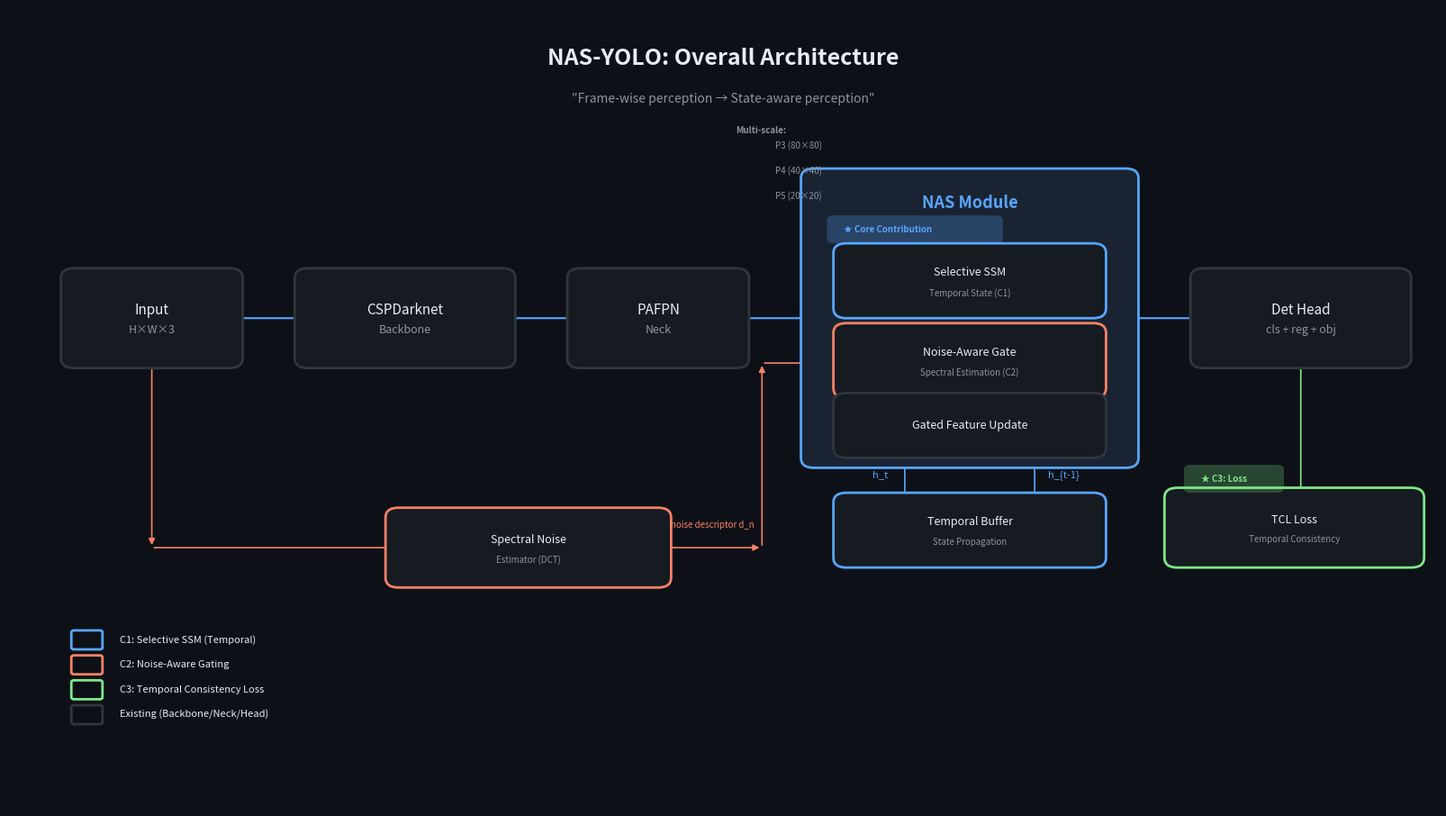
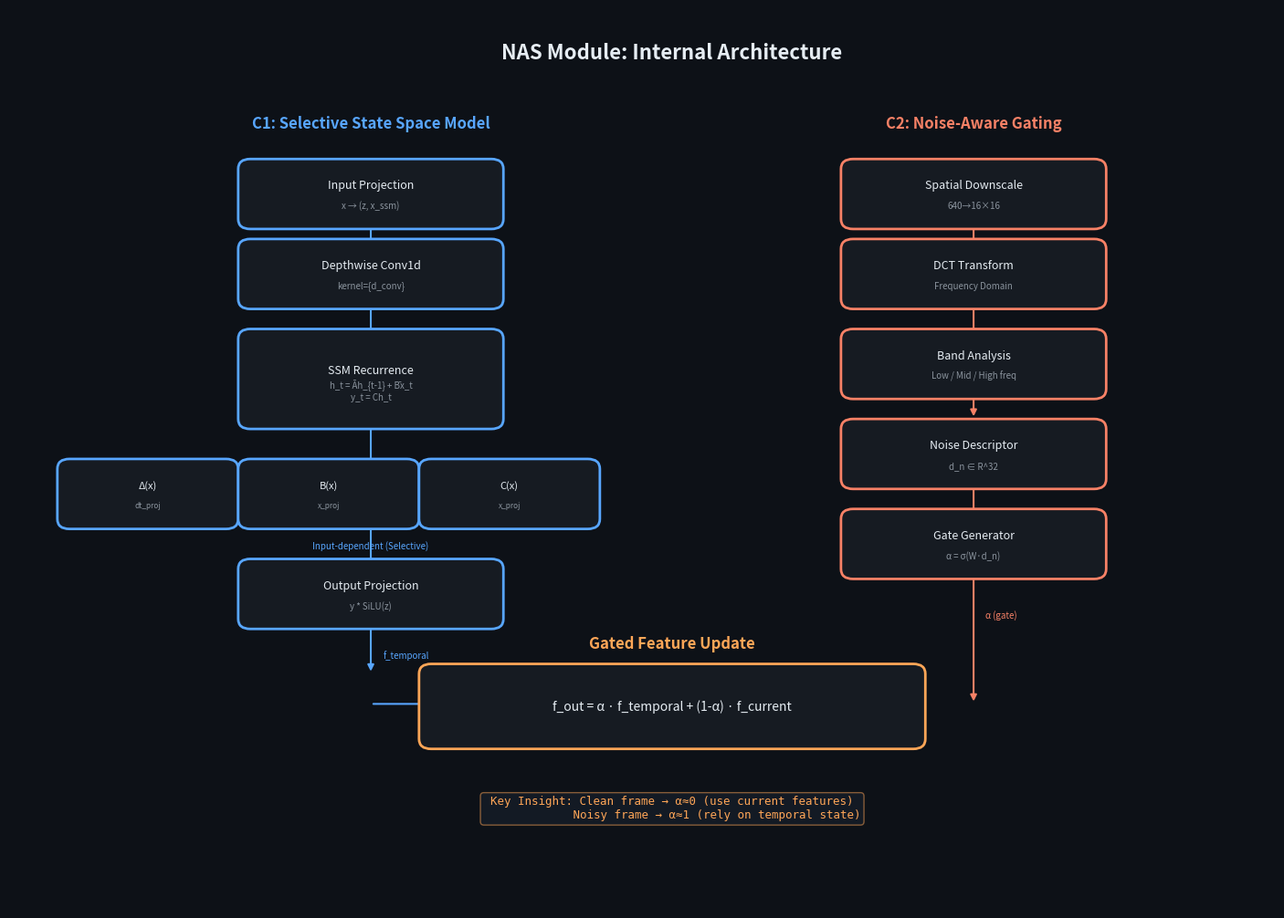
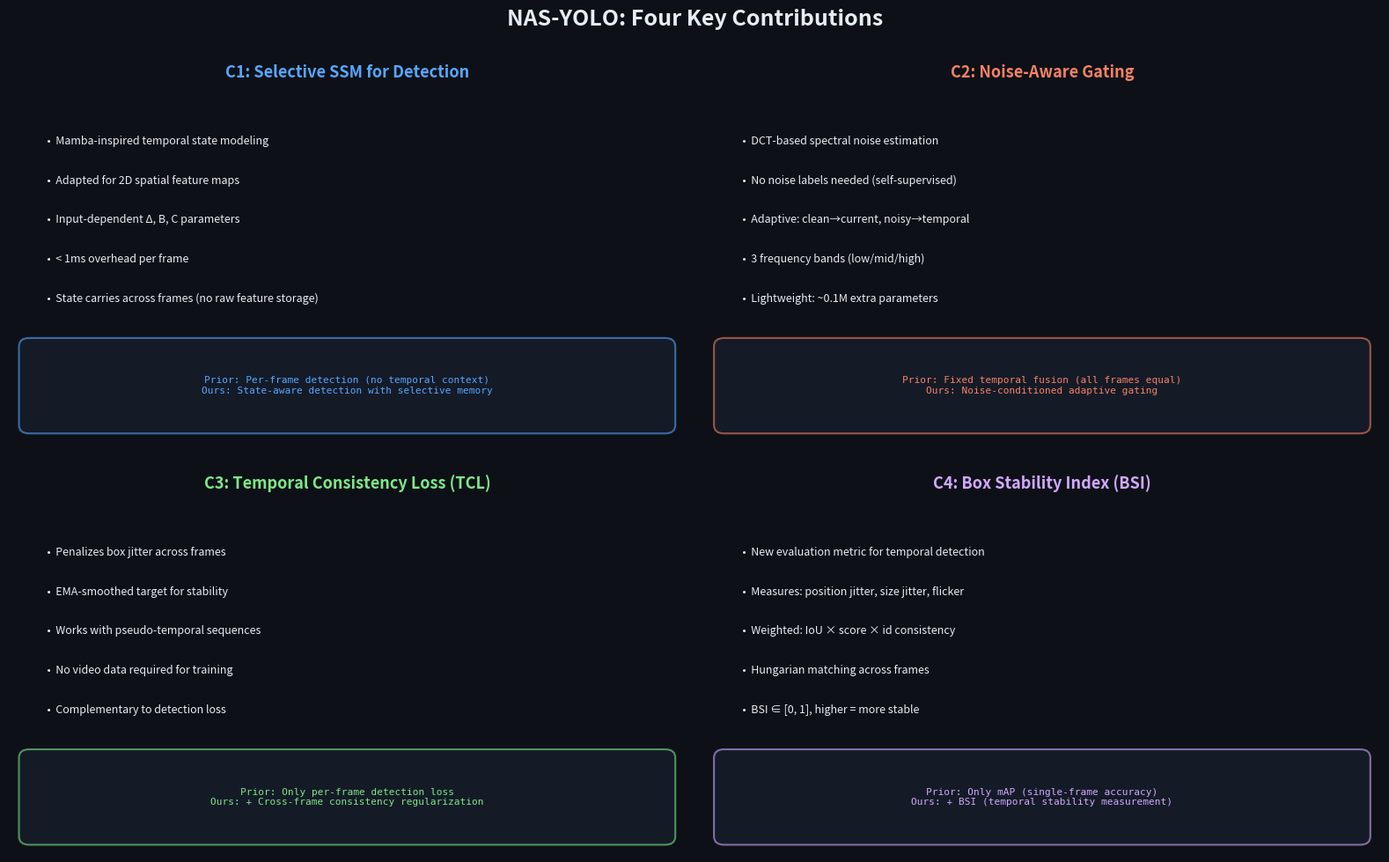

These figures' Python source, in order:
"""
NAS-YOLO 아키텍처 다이어그램 생성
===================================
모델 구조 + 노벨티를 시각적으로 설명하는 그림 생성.

Usage:
    python -m nas_yolo.utils.architecture_diagram --output figures/
"""

import matplotlib
matplotlib.use("Agg")
import matplotlib.pyplot as plt
import matplotlib.patches as mpatches
from matplotlib.patches import FancyBboxPatch, FancyArrowPatch
import numpy as np
import os
import argparse


# ============================================================================
# 색상 팔레트
# ============================================================================
COLORS = {
    "bg":          "#0D1117",
    "card_base":   "#161B22",
    "card_novel":  "#1A2332",
    "border_base": "#30363D",
    "border_c1":   "#58A6FF",  # Temporal SSM (파랑)
    "border_c2":   "#F78166",  # Noise Gate (주황)
    "border_c3":   "#7EE787",  # TCL Loss (초록)
    "border_c4":   "#D2A8FF",  # BSI Metric (보라)
    "text":        "#E6EDF3",
    "text_dim":    "#8B949E",
    "arrow":       "#58A6FF",
    "arrow_dim":   "#30363D",
    "highlight":   "#FFA657",
}


def draw_box(ax, x, y, w, h, label, sublabel=None, color=None,
             border_color=None, fontsize=10, bold=False):
    """둥근 박스 + 라벨 그리기."""
    fc = color or COLORS["card_base"]
    ec = border_color or COLORS["border_base"]
    box = FancyBboxPatch(
        (x, y), w, h,
        boxstyle="round,pad=0.1",
        facecolor=fc, edgecolor=ec, linewidth=2,
        zorder=2
    )
    ax.add_patch(box)
    weight = "bold" if bold else "normal"
    ax.text(x + w / 2, y + h / 2 + (0.08 if sublabel else 0),
            label, ha="center", va="center",
            fontsize=fontsize, fontweight=weight,
            color=COLORS["text"], zorder=3)
    if sublabel:
        ax.text(x + w / 2, y + h / 2 - 0.12,
                sublabel, ha="center", va="center",
                fontsize=fontsize - 2, color=COLORS["text_dim"], zorder=3)


def draw_arrow(ax, x1, y1, x2, y2, color=None, style="-|>", lw=1.5):
    """화살표 그리기."""
    c = color or COLORS["arrow"]
    ax.annotate("", xy=(x2, y2), xytext=(x1, y1),
                arrowprops=dict(arrowstyle=style, color=c, lw=lw),
                zorder=1)


def draw_novelty_badge(ax, x, y, label, color):
    """노벨티 배지 (별 아이콘 + 텍스트)."""
    badge = FancyBboxPatch(
        (x, y), len(label) * 0.065 + 0.15, 0.18,
        boxstyle="round,pad=0.05",
        facecolor=color, edgecolor="none", alpha=0.25, zorder=2
    )
    ax.add_patch(badge)
    ax.text(x + 0.08, y + 0.09, f"★ {label}",
            ha="left", va="center",
            fontsize=7, fontweight="bold",
            color=color, zorder=3)


# ============================================================================
# Figure 1: Overall Architecture
# ============================================================================
def draw_overall_architecture(save_dir):
    """NAS-YOLO 전체 파이프라인 다이어그램."""
    fig, ax = plt.subplots(1, 1, figsize=(16, 9))
    fig.patch.set_facecolor(COLORS["bg"])
    ax.set_facecolor(COLORS["bg"])
    ax.set_xlim(-0.5, 10.5)
    ax.set_ylim(-1, 7)
    ax.axis("off")

    # 제목
    ax.text(5, 6.5, "NAS-YOLO: Overall Architecture",
            ha="center", va="center", fontsize=18, fontweight="bold",
            color=COLORS["text"])
    ax.text(5, 6.1,
            '"Frame-wise perception → State-aware perception"',
            ha="center", va="center", fontsize=10, style="italic",
            color=COLORS["text_dim"])

    # --- Main Pipeline (왼→오) ---
    # Input
    draw_box(ax, 0, 3.5, 1.2, 0.8, "Input", "H×W×3", fontsize=11)

    # Backbone
    draw_box(ax, 1.8, 3.5, 1.5, 0.8, "CSPDarknet", "Backbone", fontsize=11)

    # Neck
    draw_box(ax, 3.9, 3.5, 1.2, 0.8, "PAFPN", "Neck", fontsize=11)

    # NAS Module (핵심 — 크게)
    draw_box(ax, 5.7, 2.5, 2.4, 2.8, "", "",
             color=COLORS["card_novel"], border_color=COLORS["border_c1"])
    ax.text(6.9, 5.05, "NAS Module", ha="center", va="center",
            fontsize=13, fontweight="bold", color=COLORS["border_c1"])
    draw_novelty_badge(ax, 5.85, 4.7, "Core Contribution", COLORS["border_c1"])

    # NAS 내부: Selective SSM
    draw_box(ax, 5.95, 4.0, 1.9, 0.55, "Selective SSM",
             "Temporal State (C1)",
             border_color=COLORS["border_c1"], fontsize=9)

    # NAS 내부: Noise Gate
    draw_box(ax, 5.95, 3.2, 1.9, 0.55, "Noise-Aware Gate",
             "Spectral Estimation (C2)",
             border_color=COLORS["border_c2"], fontsize=9)

    # NAS 내부: Gated Update
    draw_box(ax, 5.95, 2.6, 1.9, 0.45, "Gated Feature Update",
             None, fontsize=9)

    # Detection Head
    draw_box(ax, 8.7, 3.5, 1.5, 0.8, "Det Head", "cls + reg + obj", fontsize=11)

    # --- Arrows (main flow) ---
    draw_arrow(ax, 1.2, 3.9, 1.8, 3.9)       # Input → Backbone
    draw_arrow(ax, 3.3, 3.9, 3.9, 3.9)        # Backbone → Neck
    draw_arrow(ax, 5.1, 3.9, 5.7, 3.9)        # Neck → NAS
    draw_arrow(ax, 8.1, 3.9, 8.7, 3.9)        # NAS → Head

    # NAS 내부 화살표
    draw_arrow(ax, 6.9, 3.95, 6.9, 3.75, color=COLORS["border_c1"], lw=1.2)
    draw_arrow(ax, 6.9, 3.15, 6.9, 3.05, color=COLORS["border_c2"], lw=1.2)

    # --- Temporal Buffer (아래) ---
    draw_box(ax, 5.95, 1.5, 1.9, 0.55, "Temporal Buffer",
             "State Propagation",
             border_color=COLORS["border_c1"], fontsize=9)
    # 순환 화살표 (SSM ↔ Buffer)
    draw_arrow(ax, 6.4, 2.6, 6.4, 2.05, color=COLORS["border_c1"], lw=1.2)
    draw_arrow(ax, 7.4, 2.05, 7.4, 2.6, color=COLORS["border_c1"], lw=1.2)
    ax.text(6.15, 2.3, "h_t", fontsize=8, color=COLORS["border_c1"], style="italic")
    ax.text(7.5, 2.3, "h_{t-1}", fontsize=8, color=COLORS["border_c1"], style="italic")

    # --- Noise Estimator (위에서 내려옴) ---
    draw_box(ax, 2.5, 1.3, 2.0, 0.6, "Spectral Noise",
             "Estimator (DCT)",
             border_color=COLORS["border_c2"], fontsize=9)
    # Input → Noise Estimator
    draw_arrow(ax, 0.6, 3.5, 0.6, 1.6, color=COLORS["border_c2"], lw=1.2)
    draw_arrow(ax, 0.6, 1.6, 2.5, 1.6, color=COLORS["border_c2"], lw=1.2)
    # Noise Estimator → Gate
    draw_arrow(ax, 4.5, 1.6, 5.3, 1.6, color=COLORS["border_c2"], lw=1.2)
    draw_arrow(ax, 5.3, 1.6, 5.3, 3.45, color=COLORS["border_c2"], lw=1.2)
    draw_arrow(ax, 5.3, 3.45, 5.95, 3.45, color=COLORS["border_c2"], lw=1.2)
    ax.text(4.6, 1.8, "noise descriptor d_n",
            fontsize=7, color=COLORS["border_c2"], style="italic")

    # --- TCL Loss (오른쪽 아래) ---
    draw_box(ax, 8.5, 1.5, 1.8, 0.6, "TCL Loss",
             "Temporal Consistency",
             border_color=COLORS["border_c3"], fontsize=9)
    draw_novelty_badge(ax, 8.6, 2.2, "C3: Loss", COLORS["border_c3"])
    draw_arrow(ax, 9.45, 3.5, 9.45, 2.1, color=COLORS["border_c3"], lw=1.2)

    # --- Multi-scale 표시 ---
    ax.text(5.4, 5.6, "P3 (80×80)", fontsize=7, color=COLORS["text_dim"])
    ax.text(5.4, 5.35, "P4 (40×40)", fontsize=7, color=COLORS["text_dim"])
    ax.text(5.4, 5.1, "P5 (20×20)", fontsize=7, color=COLORS["text_dim"])
    ax.text(5.1, 5.75, "Multi-scale:", fontsize=7, fontweight="bold",
            color=COLORS["text_dim"])

    # --- Legend ---
    legend_items = [
        ("C1: Selective SSM (Temporal)", COLORS["border_c1"]),
        ("C2: Noise-Aware Gating", COLORS["border_c2"]),
        ("C3: Temporal Consistency Loss", COLORS["border_c3"]),
        ("Existing (Backbone/Neck/Head)", COLORS["border_base"]),
    ]
    for i, (label, color) in enumerate(legend_items):
        y_pos = 0.6 - i * 0.25
        rect = FancyBboxPatch(
            (0, y_pos), 0.2, 0.15,
            boxstyle="round,pad=0.02",
            facecolor="none", edgecolor=color, linewidth=2
        )
        ax.add_patch(rect)
        ax.text(0.35, y_pos + 0.075, label,
                fontsize=8, va="center", color=COLORS["text"])

    plt.tight_layout(pad=0.5)
    path = os.path.join(save_dir, "fig1_overall_architecture.png")
    plt.savefig(path, dpi=200, facecolor=COLORS["bg"], bbox_inches="tight")
    plt.close()
    print(f"  Saved: {path}")
    return path


# ============================================================================
# Figure 2: NAS Module Detail
# ============================================================================
def draw_nas_module_detail(save_dir):
    """NAS 모듈 내부 상세 다이어그램."""
    fig, ax = plt.subplots(1, 1, figsize=(14, 10))
    fig.patch.set_facecolor(COLORS["bg"])
    ax.set_facecolor(COLORS["bg"])
    ax.set_xlim(-0.5, 10)
    ax.set_ylim(-0.5, 8.5)
    ax.axis("off")

    ax.text(5, 8, "NAS Module: Internal Architecture",
            ha="center", fontsize=16, fontweight="bold", color=COLORS["text"])

    # --- Left: Selective SSM Detail ---
    ax.text(2.5, 7.3, "C1: Selective State Space Model",
            ha="center", fontsize=12, fontweight="bold", color=COLORS["border_c1"])

    # Input projection
    draw_box(ax, 1.5, 6.4, 2, 0.5, "Input Projection",
             "x → (z, x_ssm)", fontsize=9, border_color=COLORS["border_c1"])

    # Conv1d
    draw_box(ax, 1.5, 5.6, 2, 0.5, "Depthwise Conv1d",
             f"kernel={'{d_conv}'}", fontsize=9, border_color=COLORS["border_c1"])

    # SSM Recurrence
    draw_box(ax, 1.5, 4.4, 2, 0.8, "SSM Recurrence",
             "h_t = Āh_{t-1} + B̄x_t\ny_t = Ch_t",
             fontsize=9, border_color=COLORS["border_c1"])

    # Selective params
    draw_box(ax, 0, 3.4, 1.3, 0.5, "Δ(x)", "dt_proj",
             fontsize=8, border_color=COLORS["border_c1"])
    draw_box(ax, 1.5, 3.4, 1.3, 0.5, "B(x)", "x_proj",
             fontsize=8, border_color=COLORS["border_c1"])
    draw_box(ax, 3.0, 3.4, 1.3, 0.5, "C(x)", "x_proj",
             fontsize=8, border_color=COLORS["border_c1"])

    ax.text(2.5, 3.1, "Input-dependent (Selective)",
            ha="center", fontsize=7, style="italic", color=COLORS["border_c1"])

    # Output
    draw_box(ax, 1.5, 2.4, 2, 0.5, "Output Projection",
             "y * SiLU(z)", fontsize=9, border_color=COLORS["border_c1"])

    # SSM arrows
    draw_arrow(ax, 2.5, 6.4, 2.5, 6.1, color=COLORS["border_c1"])
    draw_arrow(ax, 2.5, 5.6, 2.5, 5.2, color=COLORS["border_c1"])
    draw_arrow(ax, 2.5, 4.4, 2.5, 3.9, color=COLORS["border_c1"])
    draw_arrow(ax, 2.5, 3.4, 2.5, 2.9, color=COLORS["border_c1"])

    # --- Right: Noise-Aware Gate Detail ---
    ax.text(7.5, 7.3, "C2: Noise-Aware Gating",
            ha="center", fontsize=12, fontweight="bold", color=COLORS["border_c2"])

    # Spectral analysis
    draw_box(ax, 6.5, 6.4, 2, 0.5, "Spatial Downscale",
             "640→16×16", fontsize=9, border_color=COLORS["border_c2"])

    draw_box(ax, 6.5, 5.6, 2, 0.5, "DCT Transform",
             "Frequency Domain", fontsize=9, border_color=COLORS["border_c2"])

    draw_box(ax, 6.5, 4.7, 2, 0.5, "Band Analysis",
             "Low / Mid / High freq", fontsize=9, border_color=COLORS["border_c2"])

    draw_box(ax, 6.5, 3.8, 2, 0.5, "Noise Descriptor",
             "d_n ∈ R^32", fontsize=9, border_color=COLORS["border_c2"])

    draw_box(ax, 6.5, 2.9, 2, 0.5, "Gate Generator",
             "α = σ(W·d_n)", fontsize=9, border_color=COLORS["border_c2"])

    # Gate arrows
    draw_arrow(ax, 7.5, 6.4, 7.5, 6.1, color=COLORS["border_c2"])
    draw_arrow(ax, 7.5, 5.6, 7.5, 5.2, color=COLORS["border_c2"])
    draw_arrow(ax, 7.5, 4.7, 7.5, 4.4, color=COLORS["border_c2"])
    draw_arrow(ax, 7.5, 3.8, 7.5, 3.4, color=COLORS["border_c2"])

    # --- Gated Update (하단) ---
    ax.text(5, 2.1, "Gated Feature Update",
            ha="center", fontsize=12, fontweight="bold", color=COLORS["highlight"])

    draw_box(ax, 3, 1.2, 4, 0.65,
             "f_out = α · f_temporal + (1-α) · f_current",
             None,
             border_color=COLORS["highlight"], fontsize=10)

    # Connect SSM output → gated update
    draw_arrow(ax, 2.5, 2.4, 2.5, 1.85, color=COLORS["border_c1"])
    draw_arrow(ax, 2.5, 1.55, 3, 1.55, color=COLORS["border_c1"])
    ax.text(2.6, 2.0, "f_temporal", fontsize=7, color=COLORS["border_c1"], style="italic")

    # Connect gate → gated update
    draw_arrow(ax, 7.5, 2.9, 7.5, 1.55, color=COLORS["border_c2"])
    draw_arrow(ax, 7.0, 1.55, 7.0, 1.55, color=COLORS["border_c2"])
    ax.text(7.6, 2.4, "α (gate)", fontsize=7, color=COLORS["border_c2"], style="italic")

    # --- Novelty Insight (하단) ---
    insight_text = (
        "Key Insight: Clean frame → α≈0 (use current features)\n"
        "             Noisy frame → α≈1 (rely on temporal state)"
    )
    ax.text(5, 0.4, insight_text,
            ha="center", fontsize=9, fontfamily="monospace",
            color=COLORS["highlight"],
            bbox=dict(boxstyle="round,pad=0.3", facecolor=COLORS["card_novel"],
                      edgecolor=COLORS["highlight"], alpha=0.5))

    plt.tight_layout(pad=0.5)
    path = os.path.join(save_dir, "fig2_nas_module_detail.png")
    plt.savefig(path, dpi=200, facecolor=COLORS["bg"], bbox_inches="tight")
    plt.close()
    print(f"  Saved: {path}")
    return path


# ============================================================================
# Figure 3: Novelty Summary
# ============================================================================
def draw_novelty_summary(save_dir):
    """NAS-YOLO 4대 노벨티 요약 다이어그램."""
    fig, axes = plt.subplots(2, 2, figsize=(16, 10))
    fig.patch.set_facecolor(COLORS["bg"])
    fig.suptitle("NAS-YOLO: Four Key Contributions",
                 fontsize=18, fontweight="bold", color=COLORS["text"], y=0.98)

    contributions = [
        {
            "title": "C1: Selective SSM for Detection",
            "color": COLORS["border_c1"],
            "points": [
                "Mamba-inspired temporal state modeling",
                "Adapted for 2D spatial feature maps",
                "Input-dependent Δ, B, C parameters",
                "< 1ms overhead per frame",
                "State carries across frames (no raw feature storage)",
            ],
            "vs_prior": "Prior: Per-frame detection (no temporal context)\nOurs: State-aware detection with selective memory",
        },
        {
            "title": "C2: Noise-Aware Gating",
            "color": COLORS["border_c2"],
            "points": [
                "DCT-based spectral noise estimation",
                "No noise labels needed (self-supervised)",
                "Adaptive: clean→current, noisy→temporal",
                "3 frequency bands (low/mid/high)",
                "Lightweight: ~0.1M extra parameters",
            ],
            "vs_prior": "Prior: Fixed temporal fusion (all frames equal)\nOurs: Noise-conditioned adaptive gating",
        },
        {
            "title": "C3: Temporal Consistency Loss (TCL)",
            "color": COLORS["border_c3"],
            "points": [
                "Penalizes box jitter across frames",
                "EMA-smoothed target for stability",
                "Works with pseudo-temporal sequences",
                "No video data required for training",
                "Complementary to detection loss",
            ],
            "vs_prior": "Prior: Only per-frame detection loss\nOurs: + Cross-frame consistency regularization",
        },
        {
            "title": "C4: Box Stability Index (BSI)",
            "color": COLORS["border_c4"],
            "points": [
                "New evaluation metric for temporal detection",
                "Measures: position jitter, size jitter, flicker",
                "Weighted: IoU × score × id consistency",
                "Hungarian matching across frames",
                "BSI ∈ [0, 1], higher = more stable",
            ],
            "vs_prior": "Prior: Only mAP (single-frame accuracy)\nOurs: + BSI (temporal stability measurement)",
        },
    ]

    for ax, cont in zip(axes.flat, contributions):
        ax.set_facecolor(COLORS["bg"])
        ax.set_xlim(0, 10)
        ax.set_ylim(0, 7)
        ax.axis("off")

        # 제목
        ax.text(5, 6.5, cont["title"],
                ha="center", fontsize=13, fontweight="bold",
                color=cont["color"])

        # 핵심 포인트
        for i, point in enumerate(cont["points"]):
            ax.text(0.5, 5.3 - i * 0.7, f"  •  {point}",
                    fontsize=9, color=COLORS["text"])

        # vs Prior
        box = FancyBboxPatch(
            (0.3, 0.3), 9.4, 1.4,
            boxstyle="round,pad=0.15",
            facecolor=COLORS["card_novel"],
            edgecolor=cont["color"], linewidth=1.5, alpha=0.6
        )
        ax.add_patch(box)
        ax.text(5, 1.0, cont["vs_prior"],
                ha="center", va="center",
                fontsize=8, fontfamily="monospace",
                color=cont["color"])

    plt.tight_layout(pad=1.5)
    path = os.path.join(save_dir, "fig3_novelty_summary.png")
    plt.savefig(path, dpi=200, facecolor=COLORS["bg"], bbox_inches="tight")
    plt.close()
    print(f"  Saved: {path}")
    return path


# ============================================================================
# Main
# ============================================================================
def generate_all(save_dir="figures"):
    """모든 아키텍처 다이어그램 생성."""
    os.makedirs(save_dir, exist_ok=True)
    print("NAS-YOLO 아키텍처 다이어그램 생성 중...\n")

    paths = []
    paths.append(draw_overall_architecture(save_dir))
    paths.append(draw_nas_module_detail(save_dir))
    paths.append(draw_novelty_summary(save_dir))

    print(f"\n완료! {len(paths)}개 다이어그램 → {save_dir}/")
    return paths


if __name__ == "__main__":
    parser = argparse.ArgumentParser(description="NAS-YOLO 아키텍처 다이어그램 생성")
    parser.add_argument("--output", default="figures", help="저장 디렉토리")
    args = parser.parse_args()
    generate_all(args.output)
